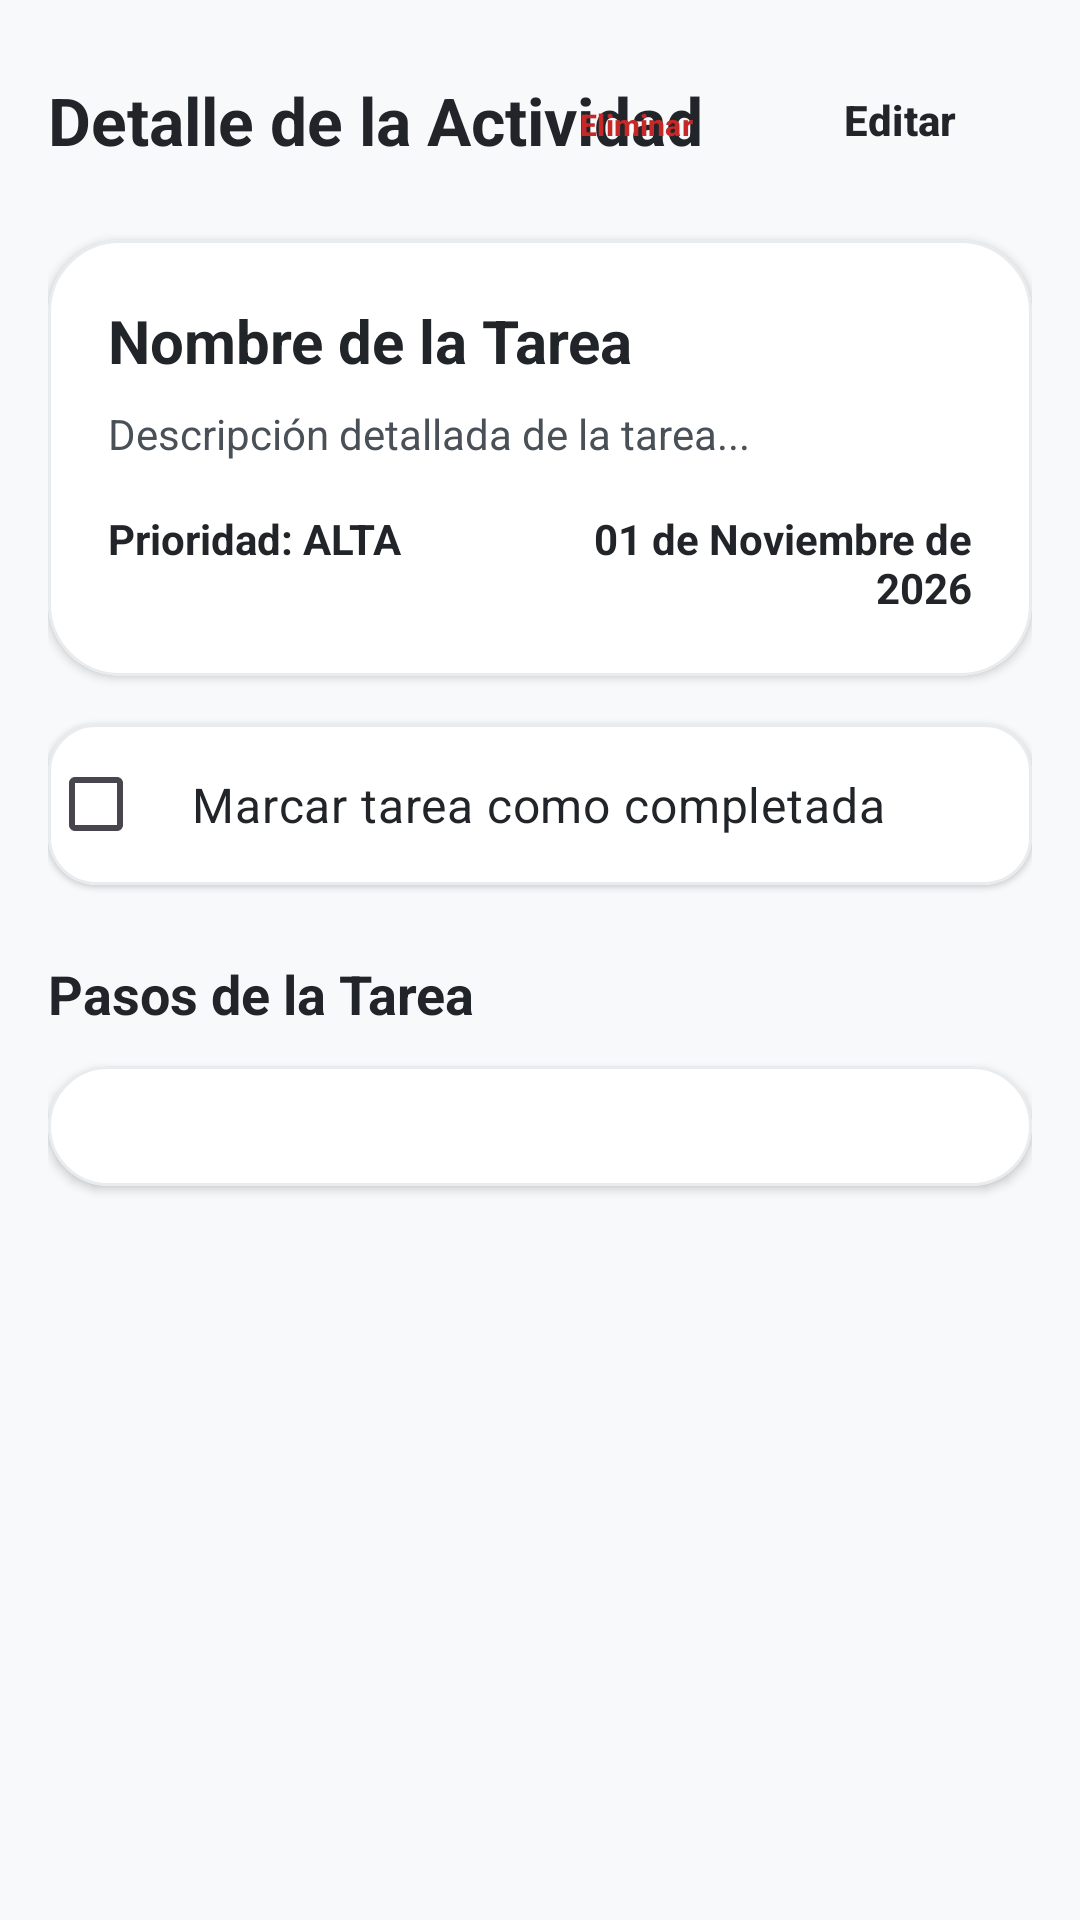

The Android layout XML behind this screen, and the referenced resources:
<!-- AndroidManifest.xml: application theme Theme.PAMARTE_E5 -->
<!-- res/layout/activity_detalle_tarea.xml -->
<?xml version="1.0" encoding="utf-8"?>
<androidx.constraintlayout.widget.ConstraintLayout
    xmlns:android="http://schemas.android.com/apk/res/android"
    xmlns:tools="http://schemas.android.com/tools"
    xmlns:app="http://schemas.android.com/apk/res-auto"
    android:id="@+id/main"
    android:layout_width="match_parent"
    android:layout_height="match_parent"
    tools:context=".DetalleTarea">

    <ScrollView
        android:layout_width="match_parent"
        android:layout_height="match_parent"
        android:background="#F8F9FA"
        android:fillViewport="true">

        <LinearLayout
            android:layout_width="match_parent"
            android:layout_height="wrap_content"
            android:orientation="vertical"
            android:padding="16dp">

            
            
            <RelativeLayout
                android:layout_width="match_parent"
                android:layout_height="wrap_content"
                android:layout_marginBottom="16dp">

                <TextView
                    android:id="@+id/txtTituloDetalle"
                    android:layout_width="wrap_content"
                    android:layout_height="wrap_content"
                    android:layout_alignParentStart="true"
                    android:layout_centerVertical="true"
                    android:text="Detalle de la Actividad"
                    android:textColor="#212529"
                    android:textSize="22sp"
                    android:textStyle="bold" />

                <LinearLayout
                    android:layout_width="wrap_content"
                    android:layout_height="wrap_content"
                    android:layout_alignParentEnd="true"
                    android:layout_centerVertical="true"
                    android:orientation="horizontal">

                    <com.google.android.material.button.MaterialButton
                        android:id="@+id/btnEliminarTarea"
                        style="@style/Widget.Material3.Button.TextButton"
                        android:layout_width="wrap_content"
                        android:layout_height="wrap_content"
                        android:text="Eliminar"
                        android:textColor="#C62828"
                        android:textSize="10sp"
                        android:textStyle="bold" />

                    <com.google.android.material.button.MaterialButton
                        android:id="@+id/btnEditarTarea"
                        style="@style/Widget.Material3.Button.TextButton"
                        android:layout_width="wrap_content"
                        android:layout_height="wrap_content"
                        android:text="Editar"
                        android:textColor="#212529"
                        android:textStyle="bold" />

                </LinearLayout>

            </RelativeLayout>

            
            <com.google.android.material.card.MaterialCardView
                android:layout_width="match_parent"
                android:layout_height="wrap_content"
                android:layout_marginBottom="16dp"
                app:cardBackgroundColor="#FFFFFF"
                app:cardCornerRadius="24dp"
                app:cardElevation="2dp"
                app:strokeColor="#E9ECEF"
                app:strokeWidth="1dp">

                <LinearLayout
                    android:layout_width="match_parent"
                    android:layout_height="wrap_content"
                    android:orientation="vertical"
                    android:padding="20dp">

                    
                    <TextView
                        android:id="@+id/txtNomActDetalle"
                        android:layout_width="match_parent"
                        android:layout_height="wrap_content"
                        android:layout_marginBottom="8dp"
                        android:text="Nombre de la Tarea"
                        android:textColor="#212529"
                        android:textSize="20sp"
                        android:textStyle="bold" />

                    <EditText
                        android:id="@+id/etNomActDetalle"
                        android:layout_width="match_parent"
                        android:layout_height="wrap_content"
                        android:layout_marginBottom="8dp"
                        android:hint="Nombre de la tarea"
                        android:inputType="text"
                        android:textColor="#212529"
                        android:visibility="gone" />

                    
                    <TextView
                        android:id="@+id/txtDescDetalle"
                        android:layout_width="match_parent"
                        android:layout_height="wrap_content"
                        android:layout_marginBottom="16dp"
                        android:text="Descripción detallada de la tarea..."
                        android:textColor="#495057"
                        android:textSize="14sp" />

                    <EditText
                        android:id="@+id/etDescDetalle"
                        android:layout_width="match_parent"
                        android:layout_height="wrap_content"
                        android:layout_marginBottom="16dp"
                        android:hint="Descripción"
                        android:inputType="textMultiLine"
                        android:textColor="#212529"
                        android:visibility="gone" />

                    
                    <LinearLayout
                        android:layout_width="match_parent"
                        android:layout_height="wrap_content"
                        android:orientation="horizontal"
                        android:weightSum="2">

                        <LinearLayout
                            android:layout_width="0dp"
                            android:layout_height="wrap_content"
                            android:layout_weight="1"
                            android:orientation="vertical">

                            <TextView
                                android:id="@+id/txtPrioridadDetalle"
                                android:layout_width="wrap_content"
                                android:layout_height="wrap_content"
                                android:text="Prioridad: ALTA"
                                android:textColor="#212529"
                                android:textStyle="bold" />

                            <Spinner
                                android:id="@+id/spinnerPrioridad"
                                android:layout_width="match_parent"
                                android:layout_height="wrap_content"
                                android:visibility="gone" />

                        </LinearLayout>

                        <TextView
                            android:id="@+id/txtFechaDetalle"
                            android:layout_width="0dp"
                            android:layout_height="wrap_content"
                            android:layout_weight="1"
                            android:gravity="end"
                            android:text="01 de Noviembre de 2026"
                            android:textColor="#212529"
                            android:textStyle="bold" />

                    </LinearLayout>

                </LinearLayout>

            </com.google.android.material.card.MaterialCardView>

            
            <com.google.android.material.card.MaterialCardView
                android:layout_width="match_parent"
                android:layout_height="wrap_content"
                android:layout_marginBottom="24dp"
                app:cardBackgroundColor="#FFFFFF"
                app:cardCornerRadius="16dp"
                app:cardElevation="1dp"
                app:strokeColor="#E9ECEF"
                app:strokeWidth="1dp">

                <CheckBox
                    android:id="@+id/chkTareaCompletada"
                    android:layout_width="match_parent"
                    android:layout_height="wrap_content"
                    android:padding="16dp"
                    android:text="Marcar tarea como completada"
                    android:textColor="#212529"
                    android:textSize="16sp" />

            </com.google.android.material.card.MaterialCardView>

            
            <TextView
                android:layout_width="wrap_content"
                android:layout_height="wrap_content"
                android:layout_marginBottom="12dp"
                android:text="Pasos de la Tarea"
                android:textColor="#212529"
                android:textSize="18sp"
                android:textStyle="bold" />

            <com.google.android.material.card.MaterialCardView
                android:layout_width="match_parent"
                android:layout_height="wrap_content"
                android:layout_marginBottom="24dp"
                app:cardBackgroundColor="#FFFFFF"
                app:cardCornerRadius="24dp"
                app:cardElevation="2dp"
                app:strokeColor="#E9ECEF"
                app:strokeWidth="1dp">

                <LinearLayout
                    android:id="@+id/layoutPasosContainer"
                    android:layout_width="match_parent"
                    android:layout_height="wrap_content"
                    android:orientation="vertical"
                    android:padding="20dp" />

            </com.google.android.material.card.MaterialCardView>

            
            <Button
                android:id="@+id/btnGuardarCambios"
                android:layout_width="match_parent"
                android:layout_height="56dp"
                android:backgroundTint="#212529"
                android:text="Guardar Cambios"
                android:textColor="#FFFFFF"
                android:textSize="16sp"
                android:textStyle="bold"
                android:visibility="gone"
                app:cornerRadius="16dp" />

        </LinearLayout>

    </ScrollView>

</androidx.constraintlayout.widget.ConstraintLayout>
<!-- resources referenced by this layout -->
<resources>
  <style name="Theme.PAMARTE_E5" parent="Base.Theme.PAMARTE_E5" />
  <style name="Base.Theme.PAMARTE_E5" parent="Theme.Material3.DayNight.NoActionBar">
          
          
      </style>
</resources>
